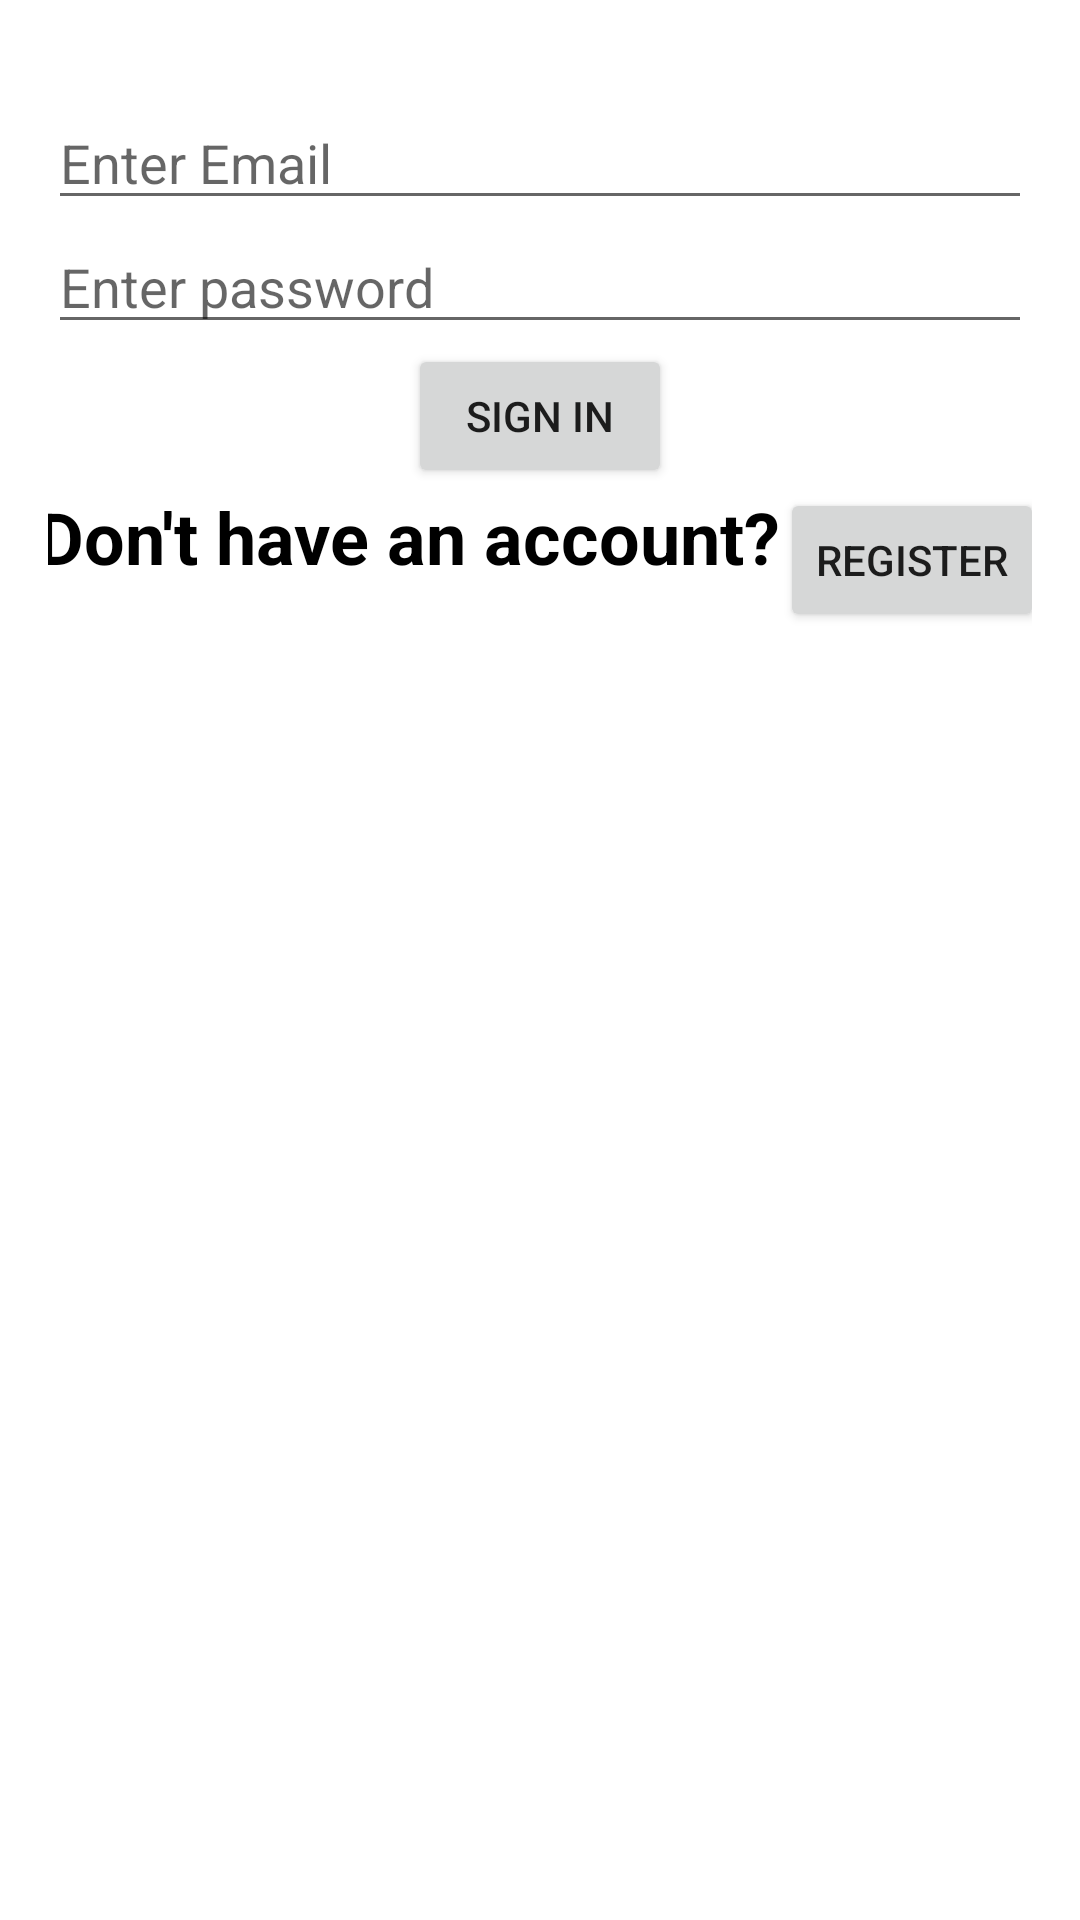

Produce the Android XML layout that renders to this screen, including the resource entries it uses.
<!-- AndroidManifest.xml: application theme Theme.MyVacayStories -->
<!-- res/layout/fragment_sign_in_register.xml -->
<?xml version="1.0" encoding="utf-8"?>
<layout
    xmlns:android="http://schemas.android.com/apk/res/android"
    xmlns:app="http://schemas.android.com/apk/res-auto"
    xmlns:tools="http://schemas.android.com/tools">

<androidx.constraintlayout.widget.ConstraintLayout
    android:layout_width="match_parent"
    android:layout_height="match_parent"
    android:orientation="vertical"
    android:padding="16sp"
    tools:context=".UI.SignInRegisterFragment">


    <EditText
        android:id="@+id/etName"
        android:layout_width="0dp"
        android:layout_height="wrap_content"
        android:hint="Enter name"
        android:visibility="gone"
        android:inputType="textPersonName"
        app:layout_constraintEnd_toEndOf="parent"
        app:layout_constraintStart_toStartOf="parent"
        app:layout_constraintTop_toTopOf="parent" />

    <EditText
        android:id="@+id/etEmail"
        android:layout_width="match_parent"
        android:layout_height="wrap_content"
        android:layout_marginTop="16dp"
        android:hint="Enter Email"
        android:inputType="textEmailAddress"
        app:layout_constraintEnd_toEndOf="parent"
        app:layout_constraintHorizontal_bias="0.5"
        app:layout_constraintStart_toStartOf="parent"
        app:layout_constraintTop_toBottomOf="@id/etName" />

    <EditText
        android:id="@+id/etPassword"
        android:layout_width="match_parent"
        android:layout_height="wrap_content"
        android:hint="Enter password"
        android:inputType="textPassword"
        app:layout_constraintEnd_toEndOf="parent"
        app:layout_constraintHorizontal_bias="0.5"
        app:layout_constraintStart_toStartOf="parent"
        app:layout_constraintTop_toBottomOf="@id/etEmail"
        tools:layout_editor_absoluteY="16dp" />

    <Button
        android:id="@+id/signInButton"
        android:layout_width="wrap_content"
        android:layout_height="wrap_content"
        android:text="sign in"
        app:layout_constraintEnd_toEndOf="parent"
        app:layout_constraintHorizontal_bias="0.5"
        app:layout_constraintStart_toStartOf="parent"
        app:layout_constraintTop_toBottomOf="@id/etPassword"
        tools:layout_editor_absoluteY="16dp" />

    <TextView
        android:id="@+id/tvRegister"
        android:layout_width="wrap_content"
        android:layout_height="wrap_content"
        android:text="Don't have an account?"
        android:textColor="@color/black"
        android:textSize="24sp"
        android:textStyle="bold"
        app:layout_constraintEnd_toStartOf="@+id/registerButton"
        app:layout_constraintHorizontal_bias="0.5"
        app:layout_constraintStart_toStartOf="parent"
        app:layout_constraintTop_toBottomOf="@id/signInButton" />

    <Button
        android:id="@+id/registerButton"
        android:layout_width="wrap_content"
        android:layout_height="wrap_content"
        android:text="register"
        app:layout_constraintEnd_toEndOf="parent"
        app:layout_constraintHorizontal_bias="0.5"
        app:layout_constraintStart_toEndOf="@+id/tvRegister"
        app:layout_constraintTop_toBottomOf="@id/signInButton" />

</androidx.constraintlayout.widget.ConstraintLayout>

</layout>
<!-- resources referenced by this layout -->
<resources>
  <style name="Theme.MyVacayStories" parent="Theme.MaterialComponents.DayNight.DarkActionBar">
          
          <item name="colorPrimary">@color/purple_500</item>
          <item name="colorPrimaryVariant">@color/purple_700</item>
          <item name="colorOnPrimary">@color/white</item>
          
          <item name="colorSecondary">@color/teal_200</item>
          <item name="colorSecondaryVariant">@color/teal_700</item>
          <item name="colorOnSecondary">@color/black</item>
          
          <item name="android:statusBarColor" tools:targetApi="l">?attr/colorPrimaryVariant</item>
          
      </style>
  <!-- not gathered from this repository: default colours our renderer supplied (Android Studio template values) -->
  <color name="purple_500">#FF6200EE</color>
  <color name="purple_700">#FF3700B3</color>
  <color name="teal_200">#FF03DAC5</color>
  <color name="teal_700">#FF018786</color>
  <color name="black">#FF000000</color>
  <color name="white">#FFFFFFFF</color>
</resources>
